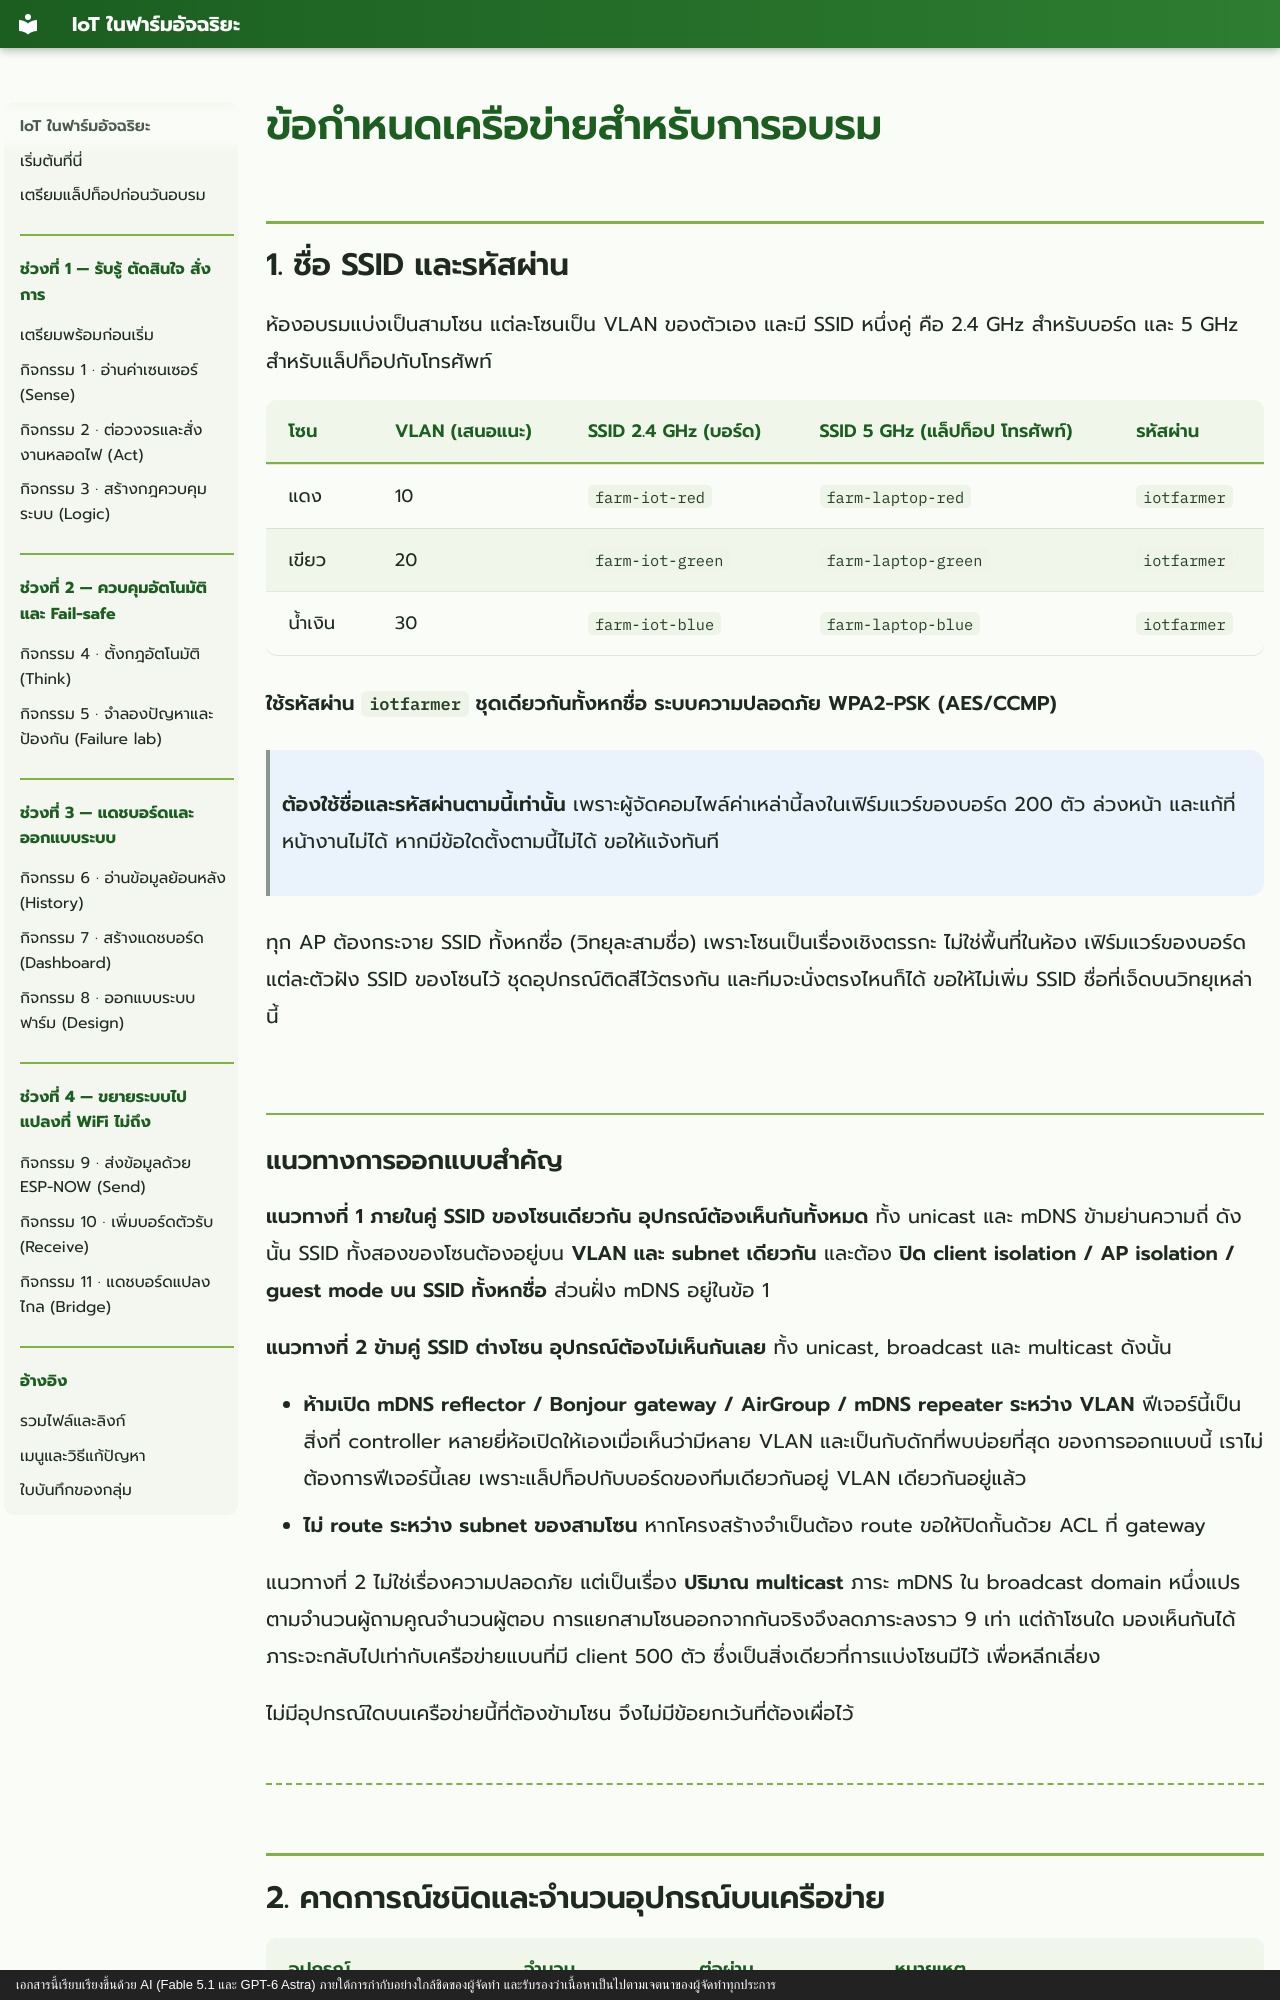

repository: arnans/iot-training · page: network-requirements/index.html · generator: mkdocs · copyright: เอกสารนี้เรียบเรียงขึ้นด้วย AI (Fable 5.1 และ GPT-6 Astra) ภายใต้การกำกับอย่างใกล้ชิดของผู้จัดทำ และรับรองว่าเนื้อหาเป็นไปตามเจตนาของผู้จัดทำทุกประการ

# ข้อกำหนดเครือข่ายสำหรับการอบรม

## 1. ชื่อ SSID และรหัสผ่าน

ห้องอบรมแบ่งเป็นสามโซน แต่ละโซนเป็น VLAN ของตัวเอง และมี SSID หนึ่งคู่ คือ 2.4 GHz สำหรับบอร์ด
และ 5 GHz สำหรับแล็ปท็อปกับโทรศัพท์

| โซน | VLAN (เสนอแนะ) | SSID 2.4 GHz (บอร์ด) | SSID 5 GHz (แล็ปท็อป โทรศัพท์) | รหัสผ่าน |
|---|---|---|---|---|
| แดง | 10 | `farm-iot-red` | `farm-laptop-red` | `iotfarmer` |
| เขียว | 20 | `farm-iot-green` | `farm-laptop-green` | `iotfarmer` |
| น้ำเงิน | 30 | `farm-iot-blue` | `farm-laptop-blue` | `iotfarmer` |

**ใช้รหัสผ่าน `iotfarmer` ชุดเดียวกันทั้งหกชื่อ ระบบความปลอดภัย WPA2-PSK (AES/CCMP)**

> **ต้องใช้ชื่อและรหัสผ่านตามนี้เท่านั้น** เพราะผู้จัดคอมไพล์ค่าเหล่านี้ลงในเฟิร์มแวร์ของบอร์ด 200 ตัว
> ล่วงหน้า และแก้ที่หน้างานไม่ได้ หากมีข้อใดตั้งตามนี้ไม่ได้ ขอให้แจ้งทันที

ทุก AP ต้องกระจาย SSID ทั้งหกชื่อ (วิทยุละสามชื่อ) เพราะโซนเป็นเรื่องเชิงตรรกะ ไม่ใช่พื้นที่ในห้อง
เฟิร์มแวร์ของบอร์ดแต่ละตัวฝัง SSID ของโซนไว้ ชุดอุปกรณ์ติดสีไว้ตรงกัน และทีมจะนั่งตรงไหนก็ได้
ขอให้ไม่เพิ่ม SSID ชื่อที่เจ็ดบนวิทยุเหล่านี้

### แนวทางการออกแบบสำคัญ

**แนวทางที่ 1 ภายในคู่ SSID ของโซนเดียวกัน อุปกรณ์ต้องเห็นกันทั้งหมด** ทั้ง unicast และ mDNS
ข้ามย่านความถี่ ดังนั้น SSID ทั้งสองของโซนต้องอยู่บน **VLAN และ subnet เดียวกัน** และต้อง **ปิด client isolation /
AP isolation / guest mode บน SSID ทั้งหกชื่อ** ส่วนฝั่ง mDNS อยู่ในข้อ 1

**แนวทางที่ 2 ข้ามคู่ SSID ต่างโซน อุปกรณ์ต้องไม่เห็นกันเลย** ทั้ง unicast, broadcast
และ multicast ดังนั้น

- **ห้ามเปิด mDNS reflector / Bonjour gateway / AirGroup / mDNS repeater ระหว่าง VLAN**
  ฟีเจอร์นี้เป็นสิ่งที่ controller หลายยี่ห้อเปิดให้เองเมื่อเห็นว่ามีหลาย VLAN และเป็นกับดักที่พบบ่อยที่สุด
  ของการออกแบบนี้ เราไม่ต้องการฟีเจอร์นี้เลย เพราะแล็ปท็อปกับบอร์ดของทีมเดียวกันอยู่ VLAN เดียวกันอยู่แล้ว
- **ไม่ route ระหว่าง subnet ของสามโซน** หากโครงสร้างจำเป็นต้อง route ขอให้ปิดกั้นด้วย ACL ที่ gateway

แนวทางที่ 2 ไม่ใช่เรื่องความปลอดภัย แต่เป็นเรื่อง **ปริมาณ multicast** ภาระ mDNS ใน broadcast domain
หนึ่งแปรตามจำนวนผู้ถามคูณจำนวนผู้ตอบ การแยกสามโซนออกจากกันจริงจึงลดภาระลงราว 9 เท่า แต่ถ้าโซนใด
มองเห็นกันได้ ภาระจะกลับไปเท่ากับเครือข่ายแบนที่มี client 500 ตัว ซึ่งเป็นสิ่งเดียวที่การแบ่งโซนมีไว้
เพื่อหลีกเลี่ยง

ไม่มีอุปกรณ์ใดบนเครือข่ายนี้ที่ต้องข้ามโซน จึงไม่มีข้อยกเว้นที่ต้องเผื่อไว้

---
